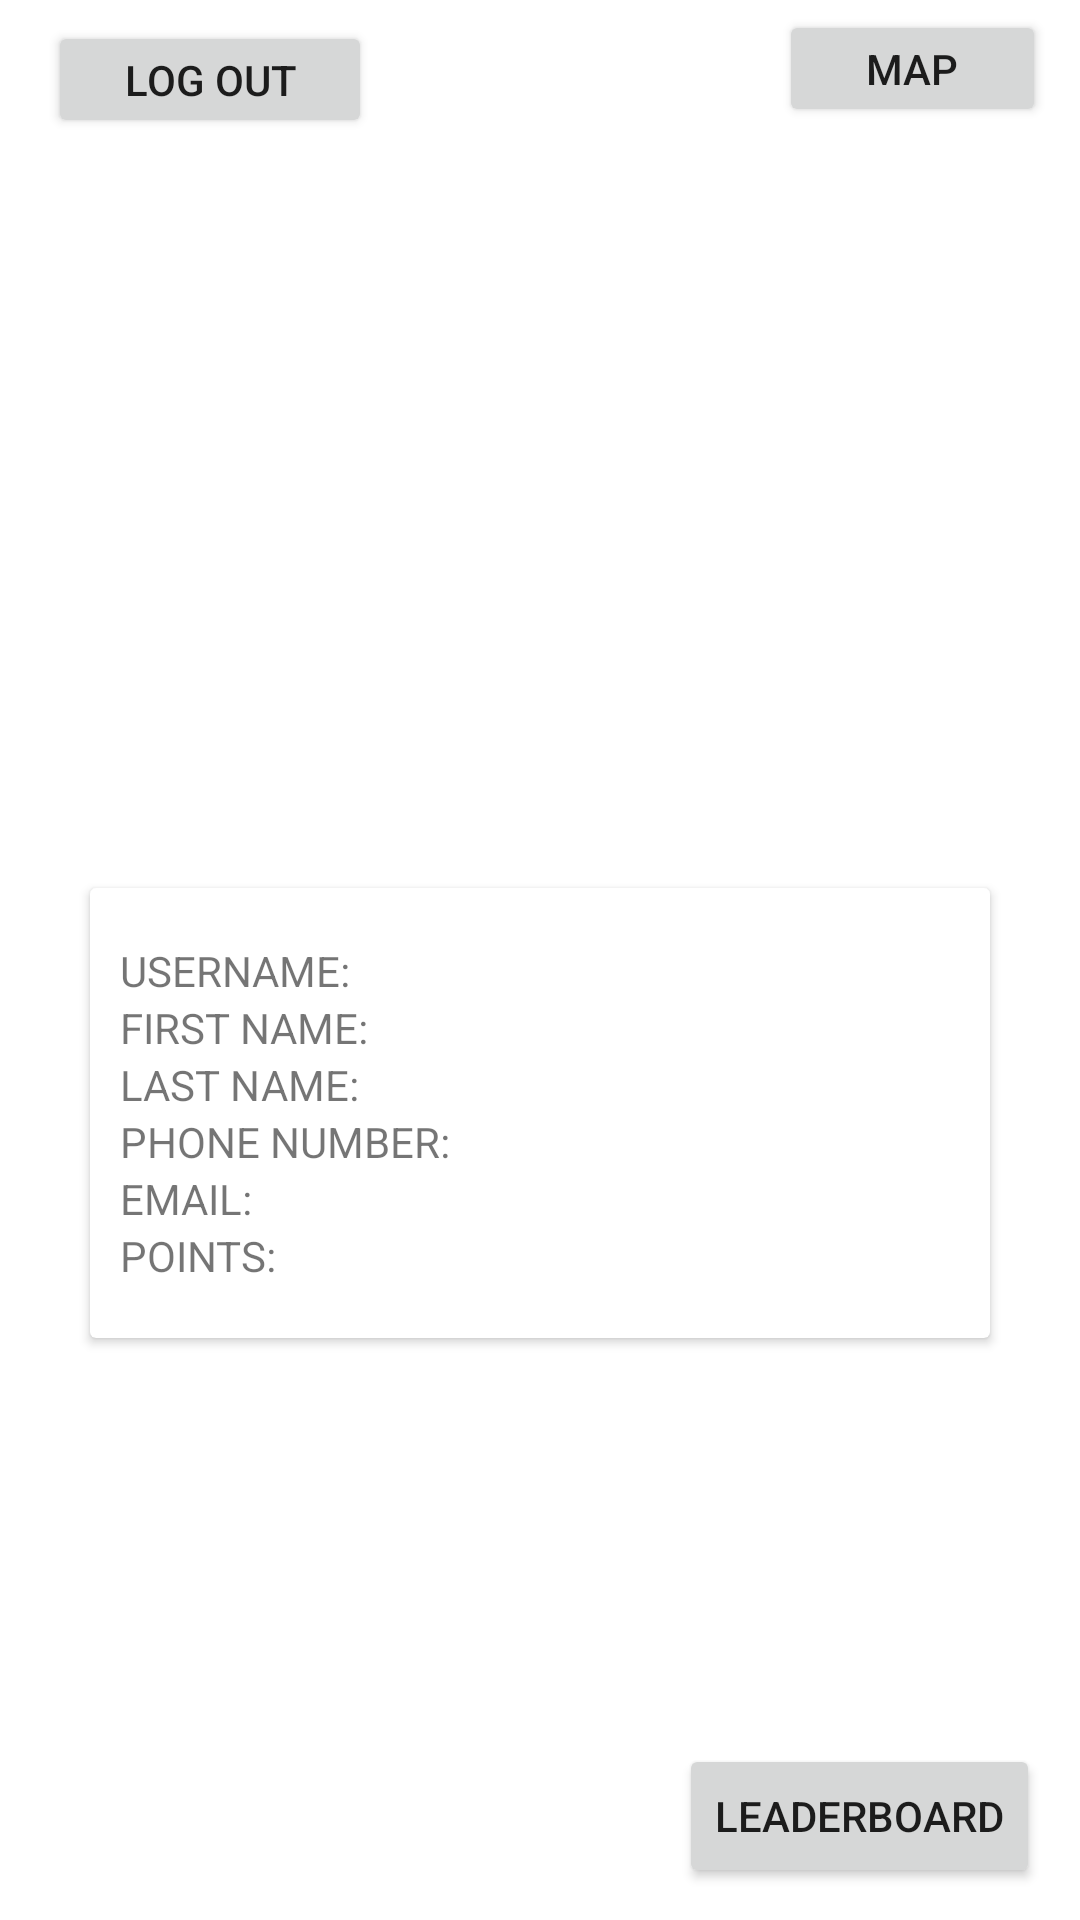

Here is an Android app screen rendered from its layout file. Give the layout XML and the strings, colors and styles it references.
<!-- AndroidManifest.xml: application theme Theme.TheDefiner -->
<!-- res/layout/fragment_user_info.xml -->
<?xml version="1.0" encoding="utf-8"?>
<androidx.constraintlayout.widget.ConstraintLayout xmlns:android="http://schemas.android.com/apk/res/android"
    xmlns:app="http://schemas.android.com/apk/res-auto"
    xmlns:tools="http://schemas.android.com/tools"
    android:layout_width="match_parent"
    android:layout_height="match_parent">

    


    

    <Button
        android:id="@+id/etUnlogBtn"
        android:layout_width="108dp"
        android:layout_height="39dp"
        android:layout_marginStart="16dp"
        android:layout_marginTop="7dp"
        android:text="log out"
        app:layout_constraintBottom_toTopOf="@+id/ivUserProfilePicture"
        app:layout_constraintStart_toStartOf="parent"
        app:layout_constraintTop_toTopOf="parent"
        app:layout_constraintVertical_bias="0.0" />

    <ImageView
        android:id="@+id/ivUserProfilePicture"
        android:layout_width="245dp"
        android:layout_height="237dp"
        android:layout_gravity="center"
        app:layout_constraintBottom_toBottomOf="parent"
        app:layout_constraintEnd_toEndOf="parent"
        app:layout_constraintStart_toStartOf="parent"
        app:layout_constraintTop_toTopOf="parent"
        app:layout_constraintVertical_bias="0.121"
        tools:ignore="MissingConstraints" />

    <Button
        android:id="@+id/btnMap"
        android:layout_width="89dp"
        android:layout_height="39dp"
        android:text="Map"
        app:layout_constraintBottom_toTopOf="@+id/ivUserProfilePicture"
        app:layout_constraintEnd_toEndOf="parent"
        app:layout_constraintHorizontal_bias="0.923"
        app:layout_constraintStart_toEndOf="@+id/etUnlogBtn"
        app:layout_constraintTop_toTopOf="parent"
        app:layout_constraintVertical_bias="0.333" />

    <androidx.cardview.widget.CardView
        android:id="@+id/cardView2"
        android:layout_width="300dp"
        android:layout_height="150dp"
        app:contentPaddingLeft="10dp"
        app:contentPaddingRight="10dp"
        app:layout_constraintBottom_toBottomOf="parent"
        app:layout_constraintEnd_toEndOf="parent"
        app:layout_constraintStart_toStartOf="parent"
        app:layout_constraintTop_toBottomOf="@+id/ivUserProfilePicture"
        app:layout_constraintVertical_bias="0.050000012">

        <TableLayout
            android:layout_width="match_parent"
            android:layout_height="match_parent"
            android:gravity="center">

            <TableRow
                android:layout_width="match_parent"
                android:layout_height="match_parent">

                <TextView
                    android:id="@+id/tvUsername"
                    android:layout_width="wrap_content"
                    android:layout_height="wrap_content"
                    android:layout_marginEnd="10dp"
                    android:layout_marginBottom="0dp"
                    android:text="USERNAME:" />

                <TextView
                    android:id="@+id/uiUsername"
                    android:layout_width="match_parent"
                    android:layout_height="wrap_content"
                    android:layout_marginTop="0dp"
                    android:textStyle="bold" />
            </TableRow>

            <TableRow
                android:layout_width="match_parent"
                android:layout_height="match_parent">

                <TextView
                    android:id="@+id/tvFirstName"
                    android:layout_width="wrap_content"
                    android:layout_height="wrap_content"
                    android:layout_marginEnd="10dp"
                    android:layout_marginBottom="0dp"
                    android:text="FIRST NAME:" />

                <TextView
                    android:id="@+id/uiFirstName"
                    android:layout_width="match_parent"
                    android:layout_height="wrap_content"
                    android:layout_marginBottom="0dp"
                    android:textStyle="bold" />
            </TableRow>

            <TableRow
                android:layout_width="match_parent"
                android:layout_height="match_parent">

                <TextView
                    android:id="@+id/tvLastName"
                    android:layout_width="wrap_content"
                    android:layout_height="wrap_content"
                    android:layout_marginEnd="10dp"
                    android:layout_marginBottom="0dp"
                    android:text="LAST NAME:" />

                <TextView
                    android:id="@+id/uiLastName"
                    android:layout_width="match_parent"
                    android:layout_height="wrap_content"
                    android:layout_marginBottom="0dp"
                    android:textStyle="bold" />
            </TableRow>

            <TableRow
                android:layout_width="match_parent"
                android:layout_height="match_parent">

                <TextView
                    android:id="@+id/tvPhoneNumber"
                    android:layout_width="wrap_content"
                    android:layout_height="wrap_content"
                    android:layout_marginEnd="10dp"
                    android:layout_marginBottom="0dp"
                    android:text="PHONE NUMBER:" />

                <TextView
                    android:id="@+id/uiPhoneNumber"
                    android:layout_width="match_parent"
                    android:layout_height="wrap_content"
                    android:layout_marginBottom="0dp"
                    android:textStyle="bold" />

            </TableRow>

            <TableRow
                android:layout_width="match_parent"
                android:layout_height="match_parent">

                <TextView
                    android:id="@+id/tvEmail"
                    android:layout_width="wrap_content"
                    android:layout_height="wrap_content"
                    android:layout_marginEnd="10dp"
                    android:layout_marginBottom="0dp"
                    android:text="EMAIL:" />

                <TextView
                    android:id="@+id/uiEmail"
                    android:layout_width="match_parent"
                    android:layout_height="wrap_content"
                    android:layout_marginBottom="0dp"
                    android:textStyle="bold" />
            </TableRow>

            
            
            

            
            
            
            
            
            
            

            
            
            
            
            
            
            

            
            
            

            
            
            
            
            
            
            

            
            
            
            
            
            
            

            <TableRow
                android:layout_width="match_parent"
                android:layout_height="match_parent">

                <TextView
                    android:id="@+id/tvPoints"
                    android:layout_width="wrap_content"
                    android:layout_height="wrap_content"
                    android:layout_marginEnd="10dp"
                    android:layout_marginBottom="0dp"
                    android:text="POINTS:" />

                <TextView
                    android:id="@+id/uiPoints"
                    android:layout_width="match_parent"
                    android:layout_height="wrap_content"
                    android:layout_marginBottom="0dp"
                    android:textStyle="bold" />
            </TableRow>
        </TableLayout>

    </androidx.cardview.widget.CardView>

    <Button
        android:id="@+id/btnLeaderboard"
        android:layout_width="wrap_content"
        android:layout_height="wrap_content"
        android:text="Leaderboard"
        app:layout_constraintBottom_toBottomOf="parent"
        app:layout_constraintEnd_toEndOf="parent"
        app:layout_constraintHorizontal_bias="0.944"
        app:layout_constraintStart_toStartOf="parent"
        app:layout_constraintTop_toBottomOf="@+id/cardView2"
        app:layout_constraintVertical_bias="0.927" />

</androidx.constraintlayout.widget.ConstraintLayout>
<!-- resources referenced by this layout -->
<resources>
  <style name="Theme.TheDefiner" parent="Theme.MaterialComponents.DayNight.DarkActionBar">
          
          <item name="colorPrimary">@color/purple_500</item>
          <item name="colorPrimaryVariant">@color/purple_700</item>
          <item name="colorOnPrimary">@color/white</item>
          
          <item name="colorSecondary">@color/teal_200</item>
          <item name="colorSecondaryVariant">@color/teal_700</item>
          <item name="colorOnSecondary">@color/black</item>
          
          <item name="android:statusBarColor">?attr/colorPrimaryVariant</item>
          
      </style>
  <!-- not gathered from this repository: default colours our renderer supplied (Android Studio template values) -->
  <color name="purple_500">#FF6200EE</color>
  <color name="purple_700">#FF3700B3</color>
  <color name="teal_200">#FF03DAC5</color>
  <color name="teal_700">#FF018786</color>
  <color name="black">#FF000000</color>
  <color name="white">#FFFFFFFF</color>
</resources>
